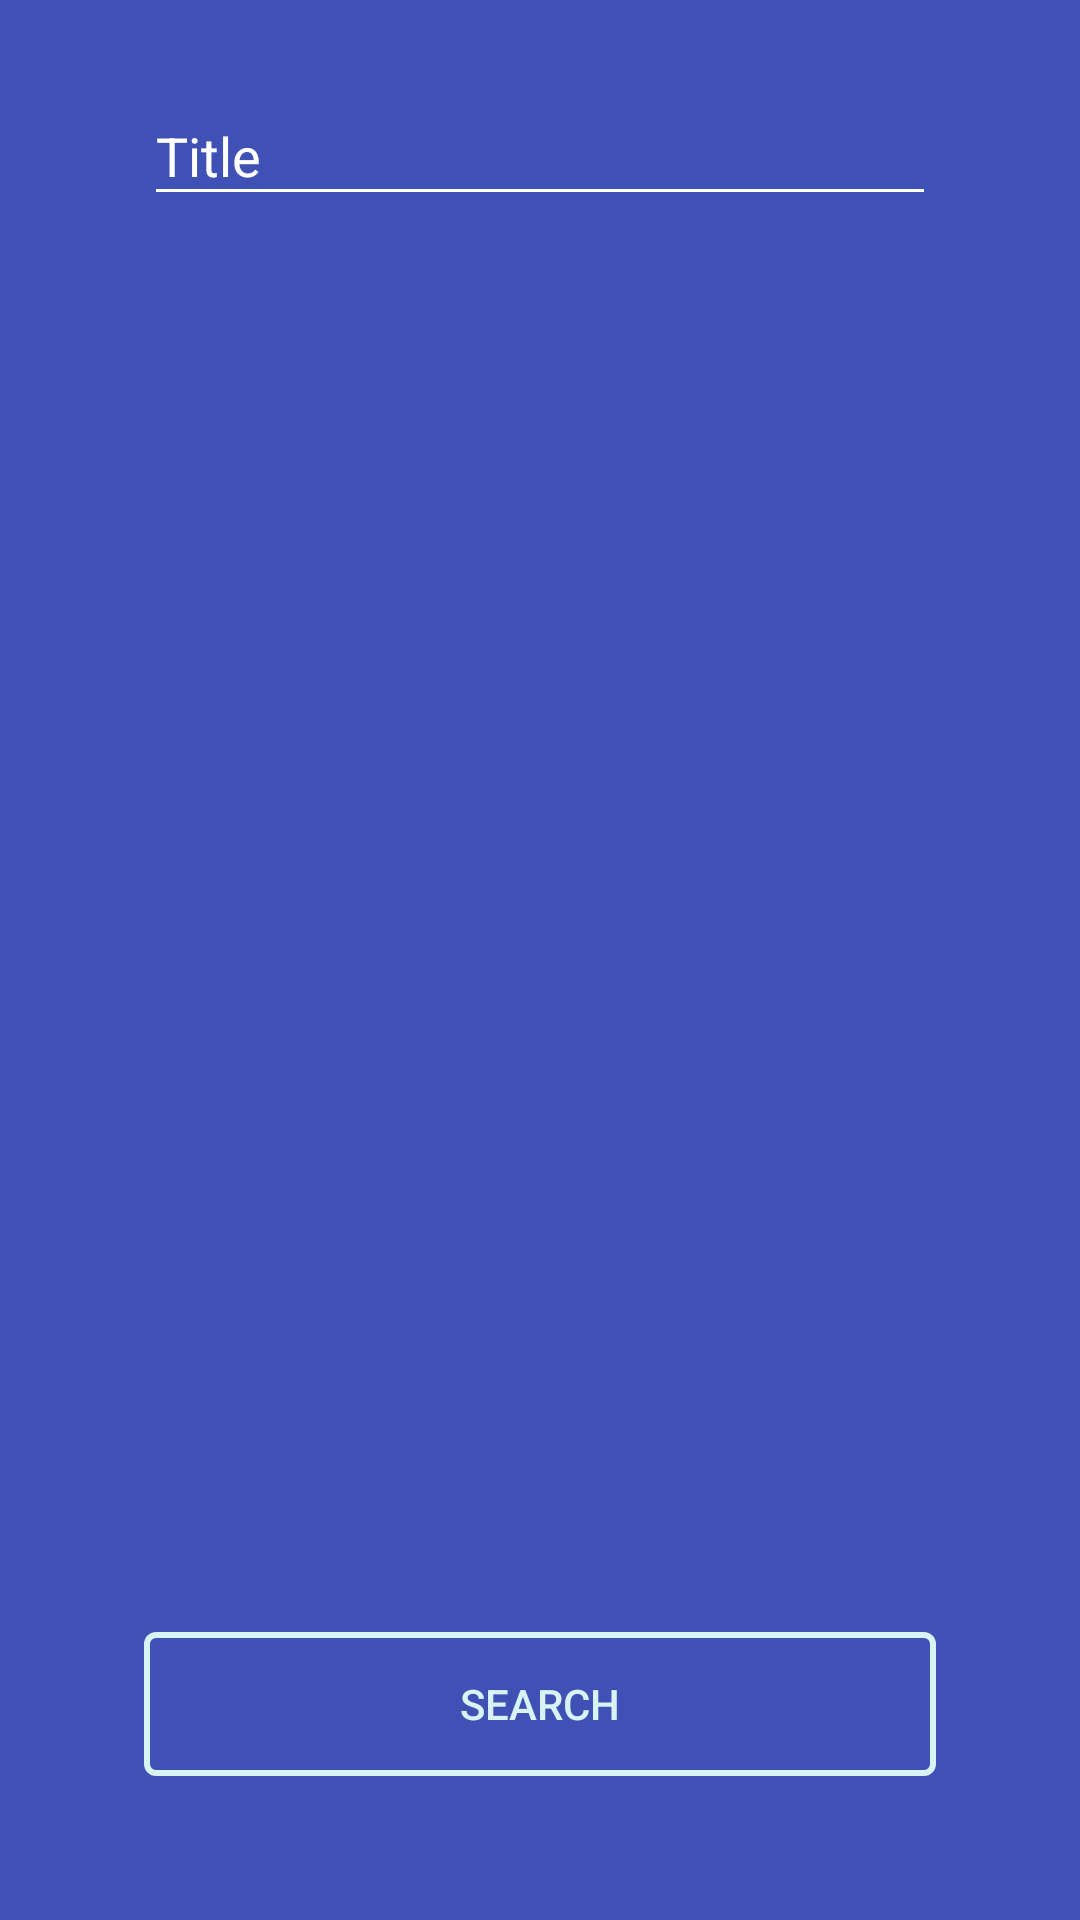

Reconstruct the res/layout file that produces this screen, plus the resources it refers to.
<!-- AndroidManifest.xml: application theme AppTheme -->
<!-- res/layout/activity_main.xml -->
<?xml version="1.0" encoding="utf-8"?>
<android.support.constraint.ConstraintLayout
    xmlns:android="http://schemas.android.com/apk/res/android"
    xmlns:app="http://schemas.android.com/apk/res-auto"
    xmlns:tools="http://schemas.android.com/tools"
    android:id="@+id/activity_main"
    android:layout_width="match_parent"
    android:layout_height="match_parent"
    android:background="@color/colorPrimary"
    tools:context="com.hootsuite.moviedb.MainActivity"
    >

  <android.support.design.widget.TextInputLayout
      android:id="@+id/titleInput"
      android:layout_width="0dp"
      android:layout_height="wrap_content"
      android:layout_marginEnd="48dp"
      android:layout_marginStart="48dp"
      android:layout_marginTop="16dp"
      android:hint="Title"
      android:textColorHint="@android:color/white"
      app:hintTextAppearance="@style/TextAppearance.App.TextInputLayout"
      app:layout_constraintLeft_toLeftOf="parent"
      app:layout_constraintRight_toRightOf="parent"
      app:layout_constraintTop_toTopOf="parent"
      >
    <EditText
        android:id="@+id/titleText"
        android:layout_width="match_parent"
        android:layout_height="match_parent"
        />
  </android.support.design.widget.TextInputLayout>

  <Button
      android:id="@+id/search_button"
      android:layout_width="0dp"
      android:layout_height="wrap_content"
      android:layout_marginBottom="48dp"
      android:layout_marginEnd="48dp"
      android:layout_marginStart="48dp"
      android:background="@drawable/background_button"
      android:foreground="?attr/selectableItemBackground"
      android:text="Search"
      android:textColor="@color/colorHighlight"
      app:layout_constraintBottom_toBottomOf="parent"
      app:layout_constraintLeft_toLeftOf="parent"
      app:layout_constraintRight_toRightOf="parent"
      />
</android.support.constraint.ConstraintLayout>
<!-- resources referenced by this layout -->
<resources>
  <color name="colorHighlight">#d9f3f4</color>
  <color name="colorPrimary">#3F51B5</color>
  <!-- drawable background_button (drawable) -->
  <?xml version="1.0" encoding="utf-8"?>
  <shape xmlns:android="http://schemas.android.com/apk/res/android"
      android:shape="rectangle">
    <solid android:color="@android:color/transparent" />
    <corners android:radius="3dp" />
    <stroke android:width="2dp" android:color="@color/colorHighlight" />
  </shape>
  <style name="TextAppearance.App.TextInputLayout" parent="@android:style/TextAppearance">
      <item name="android:textColor">@android:color/white</item>
    </style>
  <style name="AppTheme" parent="Theme.AppCompat.Light.DarkActionBar">
      
      <item name="colorPrimary">@color/colorPrimary</item>
      <item name="colorPrimaryDark">@color/colorPrimaryDark</item>
      <item name="colorAccent">@color/colorAccent</item>
      <item name="colorControlNormal">@android:color/white</item>
      <item name="colorControlActivated">@color/colorHighlight</item>
      <item name="colorControlHighlight">@color/colorHighlight</item>
      <item name="android:editTextColor">@android:color/white</item>
    </style>
  <color name="colorPrimaryDark">#303F9F</color>
  <color name="colorAccent">#3cb2e1</color>
</resources>
